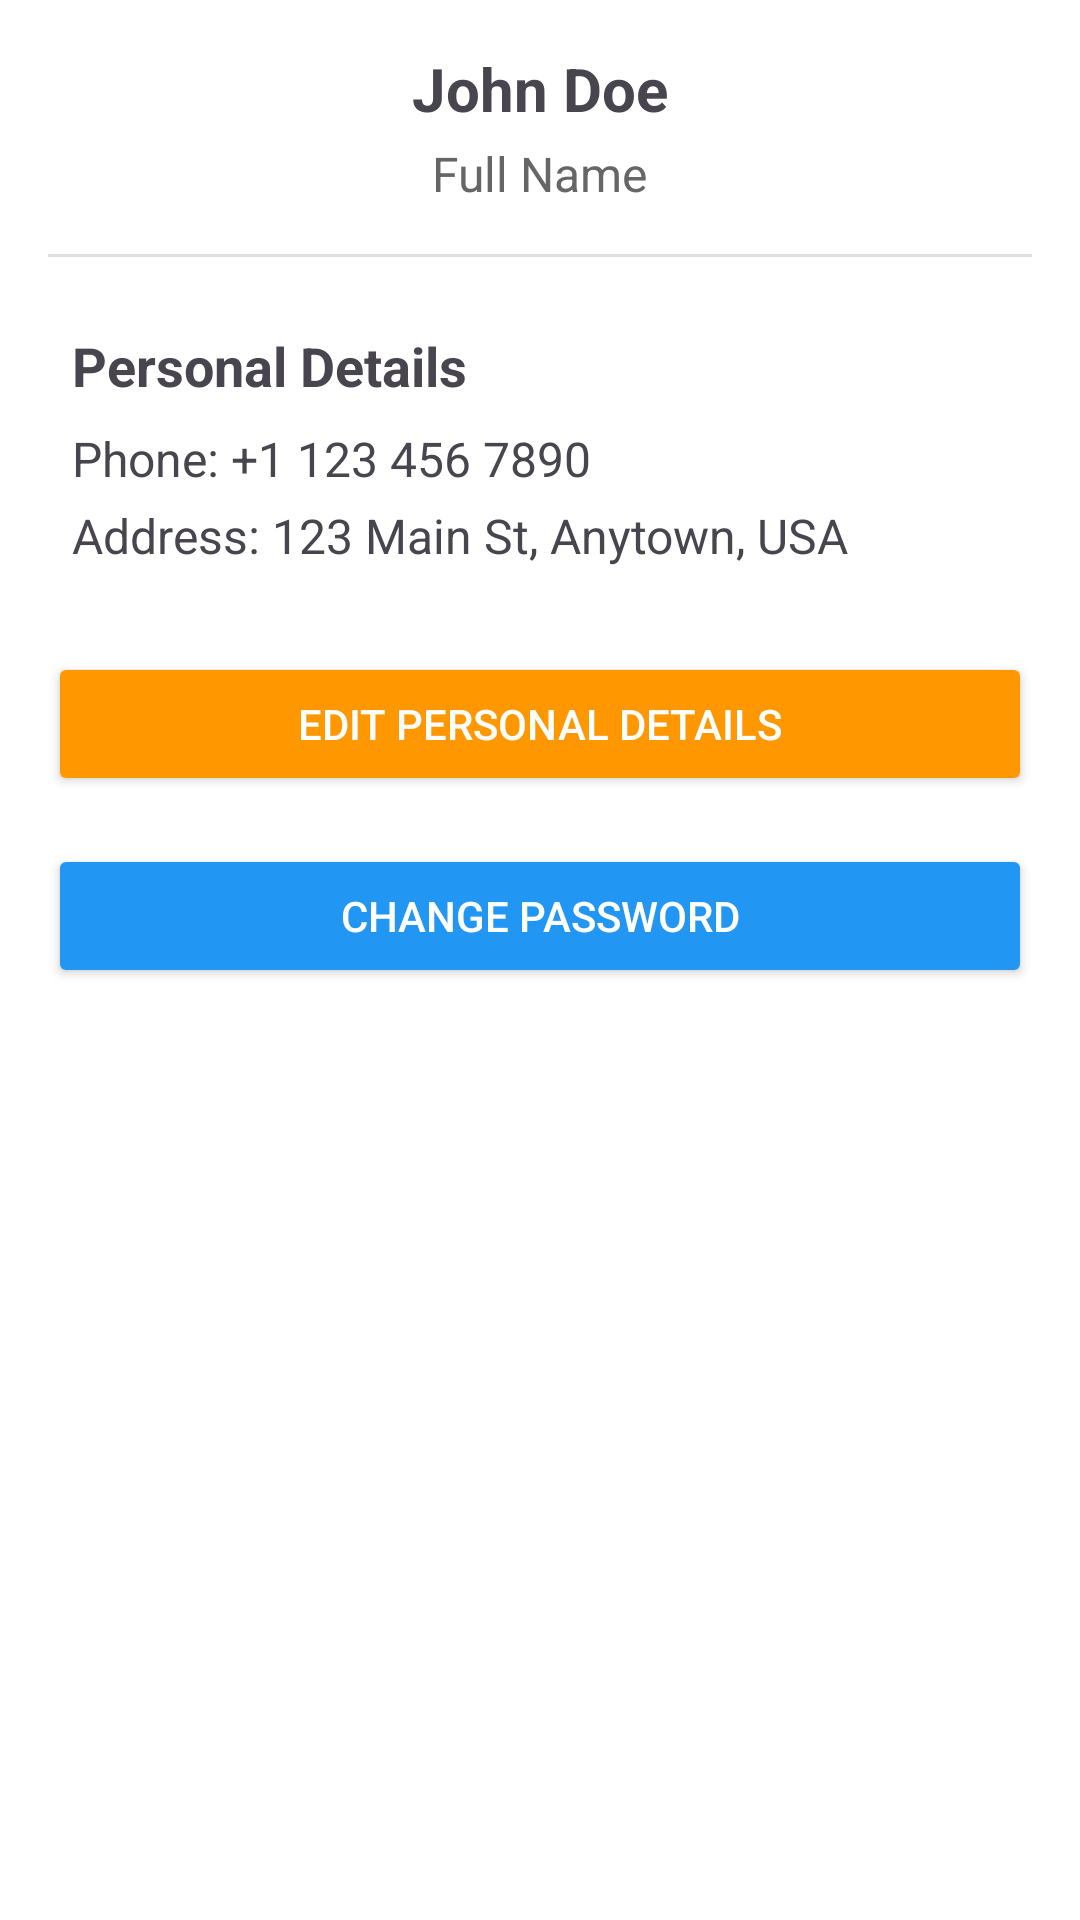

Layout XML and referenced resources for this Android screen:
<!-- AndroidManifest.xml: application theme Theme.MobileCyclingManagement -->
<!-- res/layout/fragment_profile.xml -->
<?xml version="1.0" encoding="utf-8"?>
<FrameLayout xmlns:android="http://schemas.android.com/apk/res/android"
    xmlns:app="http://schemas.android.com/apk/res-auto"
    xmlns:tools="http://schemas.android.com/tools"
    android:layout_width="match_parent"
    android:layout_height="match_parent"
    tools:context=".fragment.ProfileFragment">

    <ScrollView
        android:layout_width="match_parent"
        android:layout_height="match_parent"
        android:padding="16dp">

        <LinearLayout
            android:layout_width="match_parent"
            android:layout_height="wrap_content"
            android:orientation="vertical"
            android:gravity="center_horizontal">

            
            <TextView
                android:id="@+id/profile_name"
                android:layout_width="wrap_content"
                android:layout_height="wrap_content"
                android:text="John Doe"
                android:textSize="20sp"
                android:textStyle="bold"
                android:layout_marginBottom="4dp" />

            <TextView
                android:id="@+id/profile_email"
                android:layout_width="wrap_content"
                android:layout_height="wrap_content"
                android:text="Full Name"
                android:textSize="16sp"
                android:textColor="#666666"
                android:layout_marginBottom="16dp" />

            
            <View
                android:layout_width="match_parent"
                android:layout_height="1dp"
                android:background="#E0E0E0"
                android:layout_marginBottom="16dp" />

            
            <LinearLayout
                android:layout_width="match_parent"
                android:layout_height="wrap_content"
                android:orientation="vertical"
                android:padding="8dp"
                android:layout_marginBottom="16dp">

                <TextView
                    android:layout_width="match_parent"
                    android:layout_height="wrap_content"
                    android:text="Personal Details"
                    android:textSize="18sp"
                    android:textStyle="bold"
                    android:layout_marginBottom="8dp" />

                <TextView
                    android:id="@+id/profile_phone"
                    android:layout_width="match_parent"
                    android:layout_height="wrap_content"
                    android:text="Phone: +1 123 456 7890"
                    android:textSize="16sp"
                    android:layout_marginBottom="4dp" />

                <TextView
                    android:id="@+id/profile_address"
                    android:layout_width="match_parent"
                    android:layout_height="wrap_content"
                    android:text="Address: 123 Main St, Anytown, USA"
                    android:textSize="16sp"
                    android:layout_marginBottom="4dp" />
            </LinearLayout>

            
            <Button
                android:id="@+id/btn_edit_details"
                android:layout_width="match_parent"
                android:layout_height="wrap_content"
                android:backgroundTint="#FF9800"
                android:textColor="#FFFFFF"
                android:text="Edit Personal Details"
                android:layout_marginBottom="16dp" />

            
            <Button
                android:id="@+id/btn_change_password"
                android:layout_width="match_parent"
                android:layout_height="wrap_content"
                android:backgroundTint="#2196F3"
                android:textColor="#FFFFFF"
                android:text="Change Password" />
        </LinearLayout>
    </ScrollView>
</FrameLayout>
<!-- resources referenced by this layout -->
<resources>
  <style name="Theme.MobileCyclingManagement" parent="Base.Theme.MobileCyclingManagement" />
  <style name="Base.Theme.MobileCyclingManagement" parent="Theme.Material3.DayNight.NoActionBar">
          <item name="colorPrimary">@color/md_theme_primary</item>
          <item name="colorOnPrimary">@color/md_theme_onPrimary</item>
          <item name="colorPrimaryContainer">@color/md_theme_primaryContainer</item>
          <item name="colorOnPrimaryContainer">@color/md_theme_onPrimaryContainer</item>
          <item name="colorSecondary">@color/md_theme_secondary</item>
          <item name="colorOnSecondary">@color/md_theme_onSecondary</item>
          <item name="colorSecondaryContainer">@color/md_theme_secondaryContainer</item>
          <item name="colorOnSecondaryContainer">@color/md_theme_onSecondaryContainer</item>
          <item name="colorTertiary">@color/md_theme_tertiary</item>
          <item name="colorOnTertiary">@color/md_theme_onTertiary</item>
          <item name="colorTertiaryContainer">@color/md_theme_tertiaryContainer</item>
          <item name="colorOnTertiaryContainer">@color/md_theme_onTertiaryContainer</item>
          <item name="colorError">@color/md_theme_error</item>
          <item name="colorOnError">@color/md_theme_onError</item>
          <item name="colorErrorContainer">@color/md_theme_errorContainer</item>
          <item name="colorOnErrorContainer">@color/md_theme_onErrorContainer</item>
          <item name="android:colorBackground">@color/md_theme_background</item>
          <item name="colorOnBackground">@color/md_theme_onBackground</item>
          <item name="colorSurface">@color/md_theme_surface</item>
          <item name="colorOnSurface">@color/md_theme_onSurface</item>
          <item name="colorSurfaceVariant">@color/md_theme_surfaceVariant</item>
          <item name="colorOnSurfaceVariant">@color/md_theme_onSurfaceVariant</item>
          <item name="colorOutline">@color/md_theme_outline</item>
          <item name="colorOutlineVariant">@color/md_theme_outlineVariant</item>
          <item name="colorSurfaceInverse">@color/md_theme_inverseSurface</item>
          <item name="colorOnSurfaceInverse">@color/md_theme_inverseOnSurface</item>
          <item name="colorPrimaryInverse">@color/md_theme_inversePrimary</item>
          <item name="colorPrimaryFixed">@color/md_theme_primaryFixed</item>
          <item name="colorOnPrimaryFixed">@color/md_theme_onPrimaryFixed</item>
          <item name="colorPrimaryFixedDim">@color/md_theme_primaryFixedDim</item>
          <item name="colorOnPrimaryFixedVariant">@color/md_theme_onPrimaryFixedVariant</item>
          <item name="colorSecondaryFixed">@color/md_theme_secondaryFixed</item>
          <item name="colorOnSecondaryFixed">@color/md_theme_onSecondaryFixed</item>
          <item name="colorSecondaryFixedDim">@color/md_theme_secondaryFixedDim</item>
          <item name="colorOnSecondaryFixedVariant">@color/md_theme_onSecondaryFixedVariant</item>
          <item name="colorTertiaryFixed">@color/md_theme_tertiaryFixed</item>
          <item name="colorOnTertiaryFixed">@color/md_theme_onTertiaryFixed</item>
          <item name="colorTertiaryFixedDim">@color/md_theme_tertiaryFixedDim</item>
          <item name="colorOnTertiaryFixedVariant">@color/md_theme_onTertiaryFixedVariant</item>
          <item name="colorSurfaceDim">@color/md_theme_surfaceDim</item>
          <item name="colorSurfaceBright">@color/md_theme_surfaceBright</item>
          <item name="colorSurfaceContainerLowest">@color/md_theme_surfaceContainerLowest</item>
          <item name="colorSurfaceContainerLow">@color/md_theme_surfaceContainerLow</item>
          <item name="colorSurfaceContainer">@color/md_theme_surfaceContainer</item>
          <item name="colorSurfaceContainerHigh">@color/md_theme_surfaceContainerHigh</item>
          <item name="colorSurfaceContainerHighest">@color/md_theme_surfaceContainerHighest</item>
      </style>
</resources>
